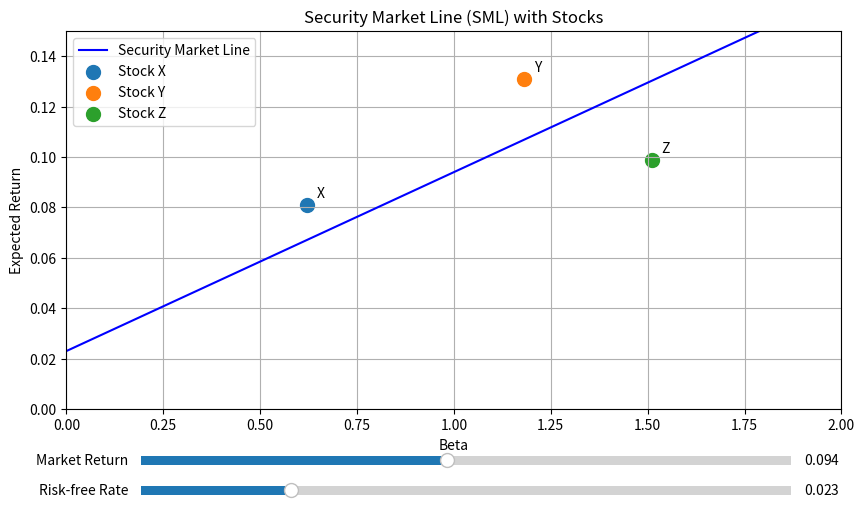

Recreate this plot in Python.
import numpy as np
import matplotlib.pyplot as plt
from matplotlib.widgets import Slider

# 设定参数
initial_rf = 0.023  # 无风险利率 2.3%
initial_market_return = 0.094  # 市场收益 9.4%

# 股票数据
stocks = {
    'X': {'beta': 0.62, 'return': 0.081},
    'Y': {'beta': 1.18, 'return': 0.131},
    'Z': {'beta': 1.51, 'return': 0.099}
}

# 创建图形
fig, ax = plt.subplots(figsize=(10, 6))
plt.subplots_adjust(bottom=0.25)

# 绘制初始SML线
beta_range = np.linspace(0, 2, 100)
sml_line, = ax.plot(beta_range,
                   initial_rf + beta_range * (initial_market_return - initial_rf),
                   'b-', label='Security Market Line')

# 绘制股票点
for stock, data in stocks.items():
    ax.scatter(data['beta'], data['return'], s=100, label=f'Stock {stock}')
    ax.annotate(stock, (data['beta'], data['return']),
               textcoords="offset points", xytext=(10,5), ha='center')

# 设置图形属性
ax.set_xlim(0, 2)
ax.set_ylim(0, 0.15)
ax.set_xlabel('Beta')
ax.set_ylabel('Expected Return')
ax.set_title('Security Market Line (SML) with Stocks')
ax.legend()
ax.grid(True)

# 创建滑块
axcolor = 'lightgoldenrodyellow'
ax_rf = plt.axes([0.2, 0.1, 0.65, 0.03], facecolor=axcolor)
ax_market = plt.axes([0.2, 0.15, 0.65, 0.03], facecolor=axcolor)

slider_rf = Slider(ax_rf, 'Risk-free Rate', 0.0, 0.1, valinit=initial_rf)
slider_market = Slider(ax_market, 'Market Return', 0.0, 0.2, valinit=initial_market_return)

# 更新函数
def update(val):
    rf = slider_rf.val
    market_return = slider_market.val
    sml_line.set_ydata(rf + beta_range * (market_return - rf))

    # 更新斜率和beta=1.27处的收益
    current_slope = market_return - rf
    er_at_127 = rf + 1.27 * current_slope

    ax.set_title(f'SML (Slope: {current_slope:.4f}, E[R]@β=1.27: {er_at_127:.4f})')
    fig.canvas.draw_idle()

slider_rf.on_changed(update)
slider_market.on_changed(update)

# 初始计算
sml_slope = initial_market_return - initial_rf
er_at_beta_127 = initial_rf + 1.27 * sml_slope

# 保存图形
figure_path = 'sml_plot.png'
plt.savefig(figure_path)

# 准备结果
result = {
    'sml_slope': sml_slope,
    'er_at_beta_127': er_at_beta_127,
    'figure_path': figure_path
}

# 显示结果（实际使用时可能不需要显示图形）
print(result)
plt.show()
